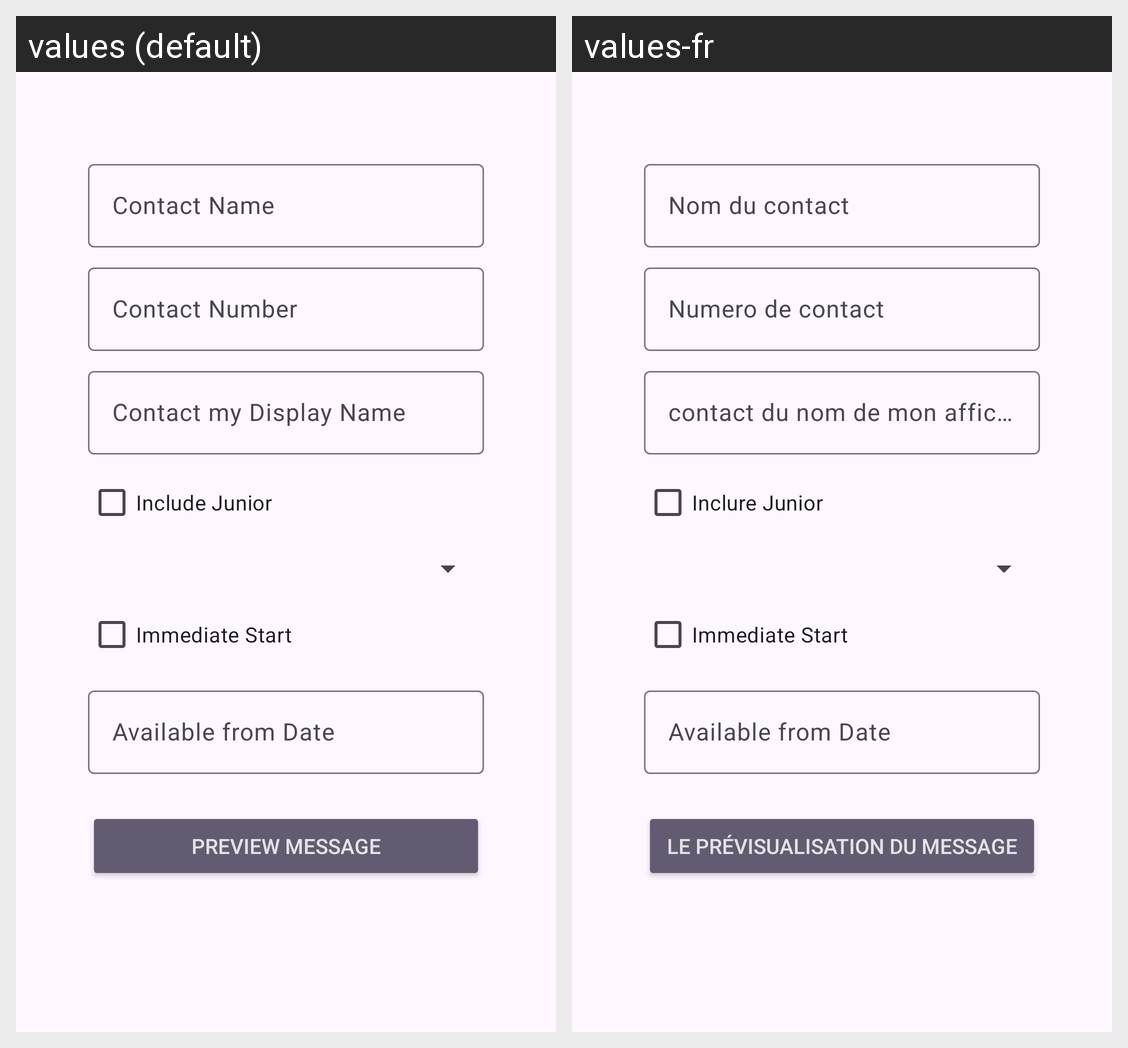

This grid shows one Android layout under two languages. Give, for every string resource on the screen, its name, the default text and each shown locale's text.
Android screen res/layout/activity_main.xml rendered under 2 locales, left to right: values (default), values-fr. Device: Nexus 5 (rendered at 1080×1920; each locale shown at half size, 540×960, under a caption strip naming it); theme Theme.TheShemalessSelfPromoApp.
Strings drawn on this screen, with the default value and each locale's value (text and hints the layout hard-codes, and strings that could not be matched under every locale, appear in the picture but are not listed):

contact_name
  values: Contact Name
  values-fr: Nom du contact

contact_number
  values: Contact Number
  values-fr: Numero de contact

contact_my_display_name
  values: Contact my Display Name
  values-fr: contact du nom de mon affichage

include_junior
  values: Include Junior
  values-fr: Inclure Junior

immediate_start
  values: Immediate Start
  values-fr: Immediate Start

available_from_date
  values: Available from Date
  values-fr: Available from Date

preview_message
  values: Preview Message
  values-fr: le prévisualisation du Message
